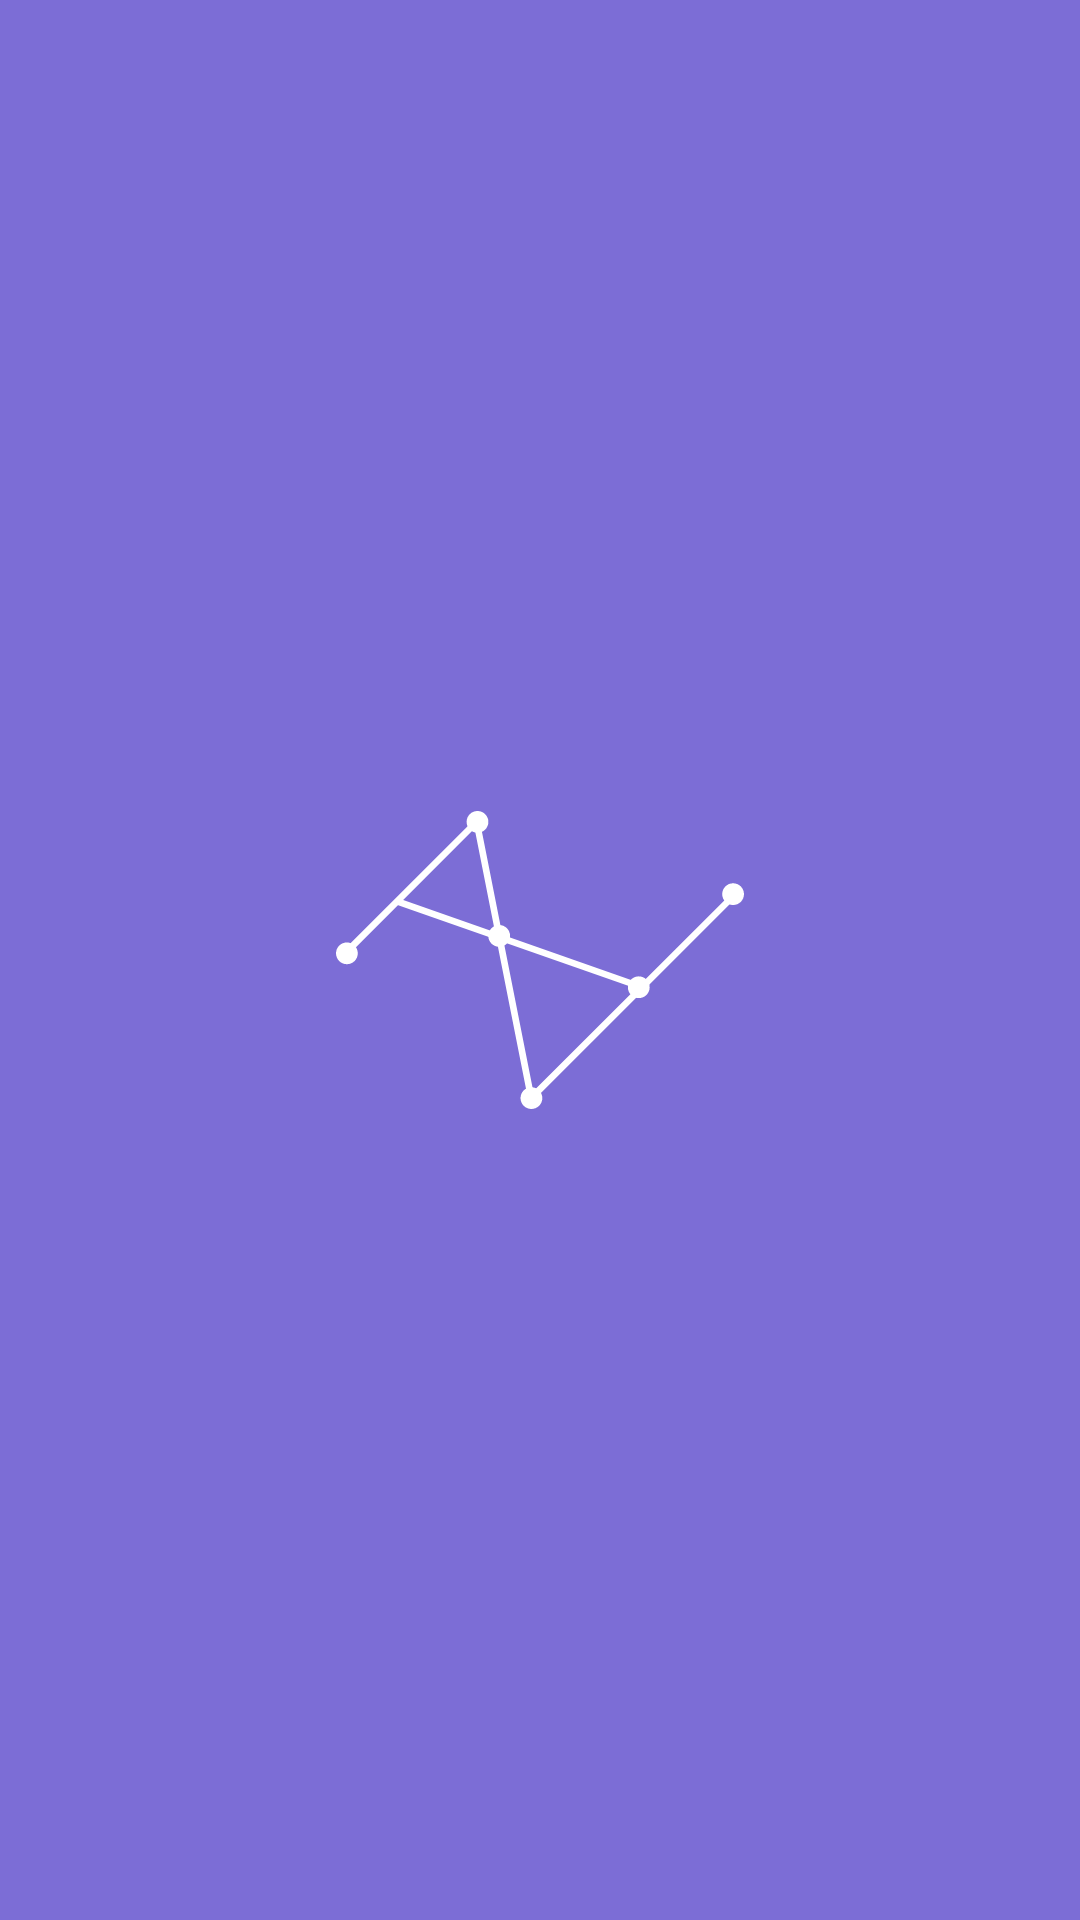

Here is an Android app screen rendered from its layout file. Give the layout XML and the strings, colors and styles it references.
<!-- AndroidManifest.xml: application theme Theme.EmotionLine -->
<!-- res/layout/activity_splash.xml -->
<?xml version="1.0" encoding="utf-8"?>
<androidx.constraintlayout.widget.ConstraintLayout xmlns:android="http://schemas.android.com/apk/res/android"
    xmlns:app="http://schemas.android.com/apk/res-auto"
    android:layout_width="match_parent"
    android:layout_height="match_parent"
    android:background="@color/primary"
    >

    <ImageView
        android:layout_width="136dp"
        android:layout_height="102dp"
        android:src="@drawable/ic_logo"
        app:layout_constraintBottom_toBottomOf="parent"
        app:layout_constraintEnd_toEndOf="parent"
        app:layout_constraintStart_toStartOf="parent"
        app:layout_constraintTop_toTopOf="parent"
        app:tint="@color/white"
        />
</androidx.constraintlayout.widget.ConstraintLayout>
<!-- resources referenced by this layout -->
<resources>
  <color name="primary">#7C6DD6</color>
  <color name="white">#FFFFFFFF</color>
  <!-- drawable ic_logo: vector/xml drawable (drawable, 2285 chars, omitted) -->
  <style name="Theme.EmotionLine" parent="Theme.MaterialComponents.DayNight.NoActionBar">
          
          <item name="colorPrimary">@color/primary</item>
          <item name="colorPrimaryVariant">@color/primary</item>
          <item name="colorOnPrimary">@color/white</item>
          
          <item name="colorSecondary">@color/primary</item>
          <item name="colorSecondaryVariant">@color/primary</item>
          <item name="colorOnSecondary">@color/black</item>
          
          <item name="android:statusBarColor" tools:targetApi="l">?attr/colorPrimaryVariant</item>
          
      </style>
  <color name="black">#FF000000</color>
</resources>
